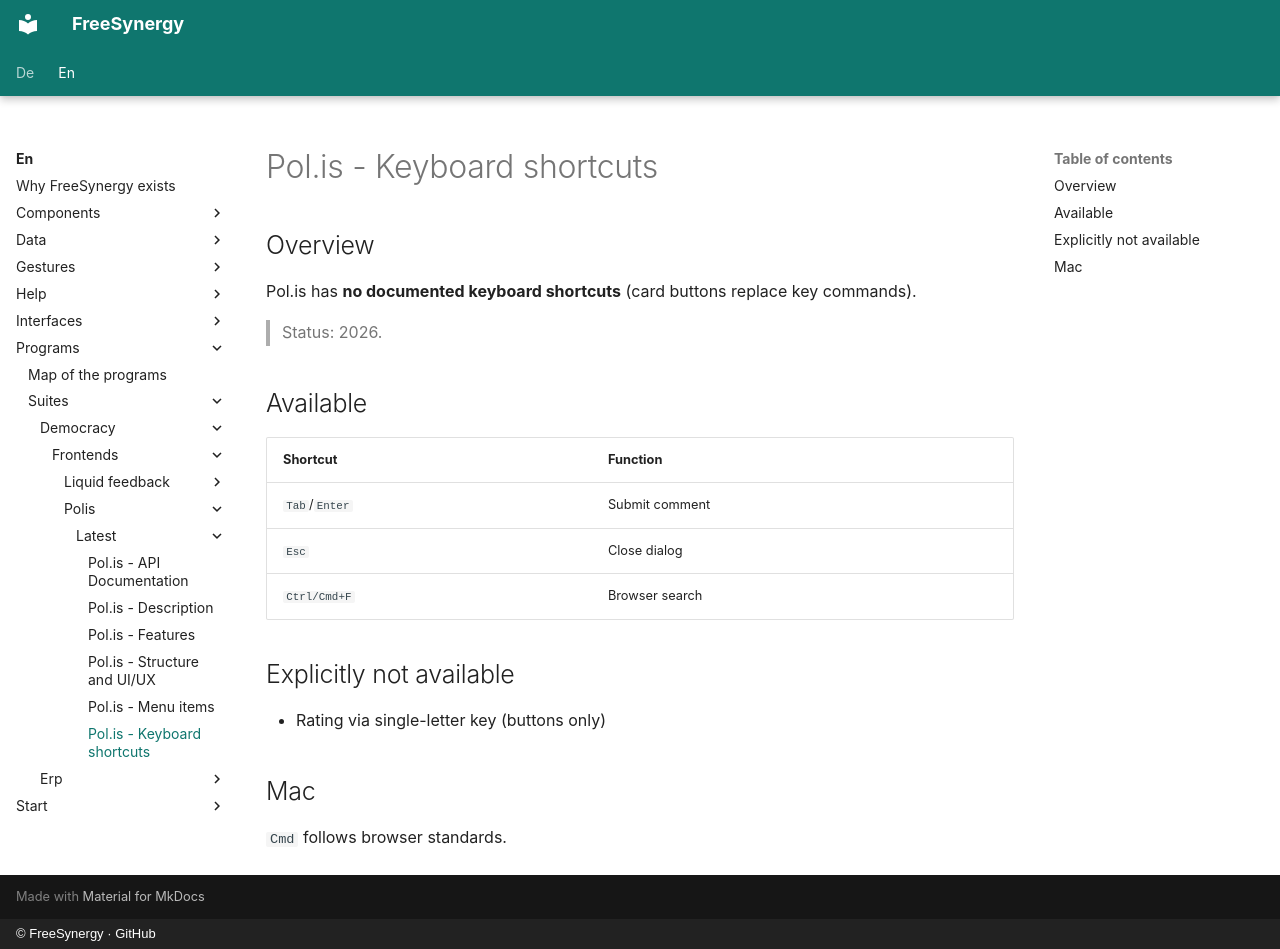

repository: FreeSynergy/fs-documentation · page: en/programs/suites/democracy/frontends/polis/latest/shortcuts/index.html · generator: mkdocs · copyright: © FreeSynergy · GitHub

# Pol.is - Keyboard shortcuts

## Overview

Pol.is has **no documented keyboard shortcuts** (card buttons replace key commands).

> Status: 2026.

## Available

| Shortcut | Function |
|----------|----------|
| `Tab`/`Enter` | Submit comment |
| `Esc` | Close dialog |
| `Ctrl/Cmd+F` | Browser search |

## Explicitly not available

- Rating via single-letter key (buttons only)

## Mac

`Cmd` follows browser standards.
